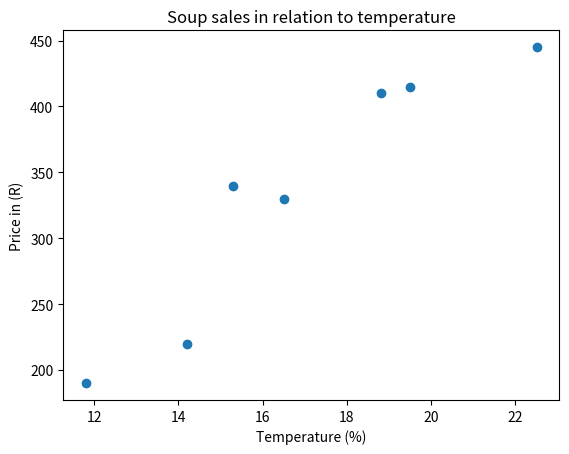

This figure's Python source:
import matplotlib.pyplot as plt

x = [14.2, 16.5, 11.8, 15.3, 18.8, 22.5, 19.5]
y = [220.00, 330.00, 190.00, 340.00, 410.00, 445.00, 415.00]
plt.title("Soup sales in relation to temperature")
plt.xlabel("Temperature (%)")
plt.ylabel("Price in (R)")
plt.scatter(x, y)

"""a = [1.3, 3.4, 2.3, 9.8]
b = [3.5, 4.9, 1.3, 2.2]
c = [9.7, 1.5, 4.3, 0.9, 11.2]
data1 = [a, b, c]
plt.subplot(121)
plt.boxplot(data1)
plt.xlabel("Colleges")
plt.ylabel("Scores")
plt.title("Boxplot for colleges")
plt.subplot(122)
plt.hist(data1, bins=5)"""

plt.show()
